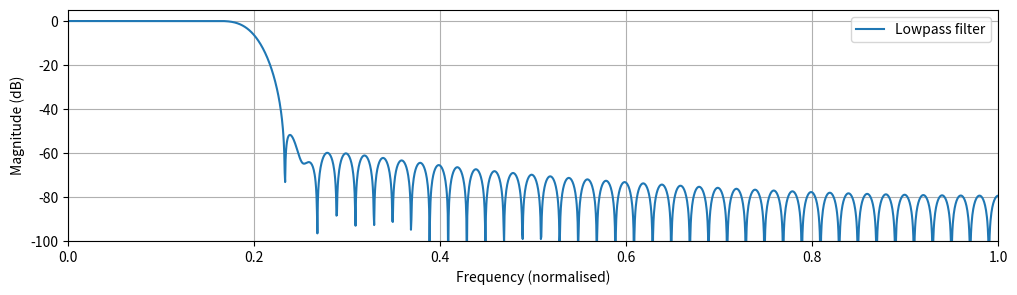
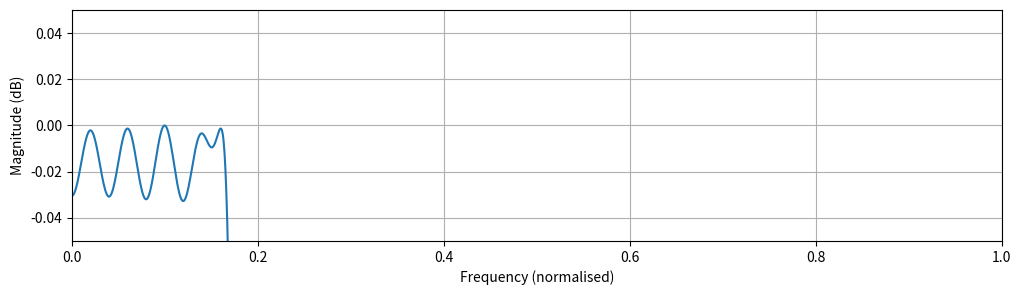
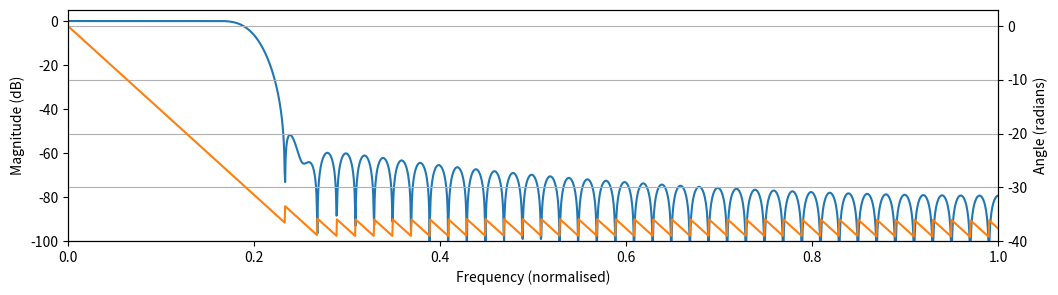
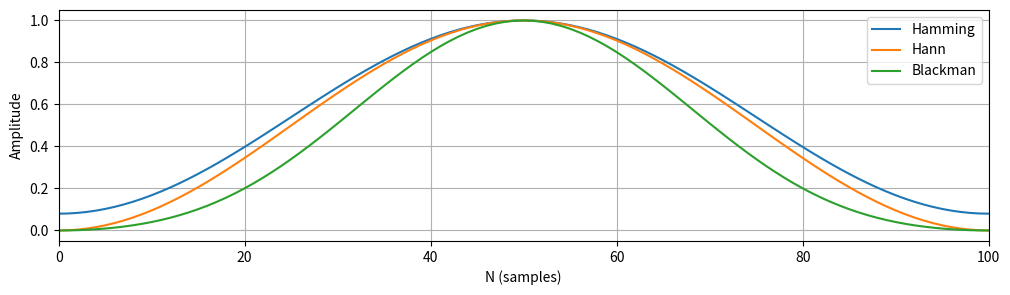
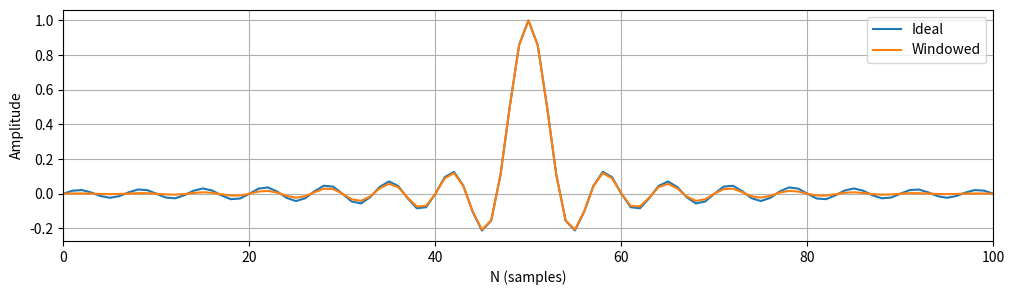
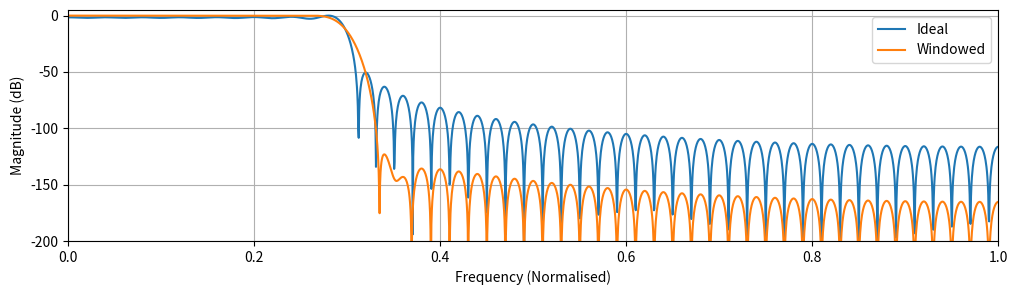
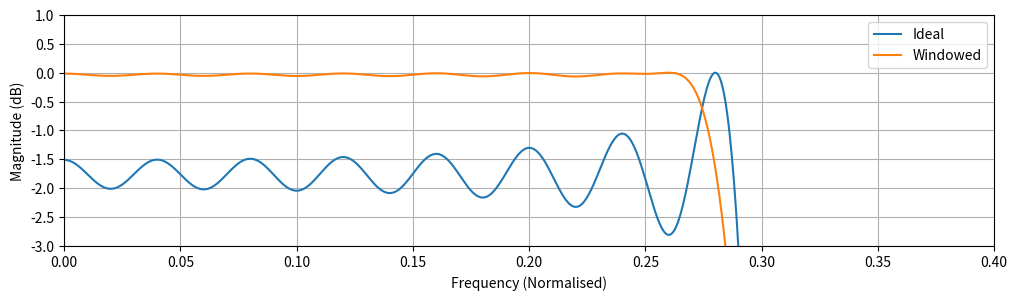
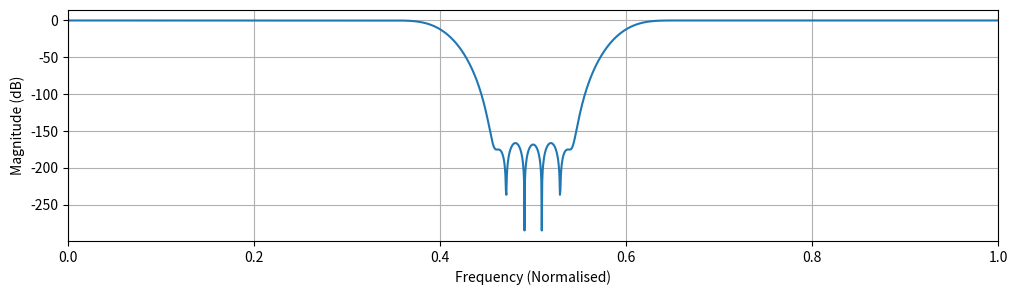
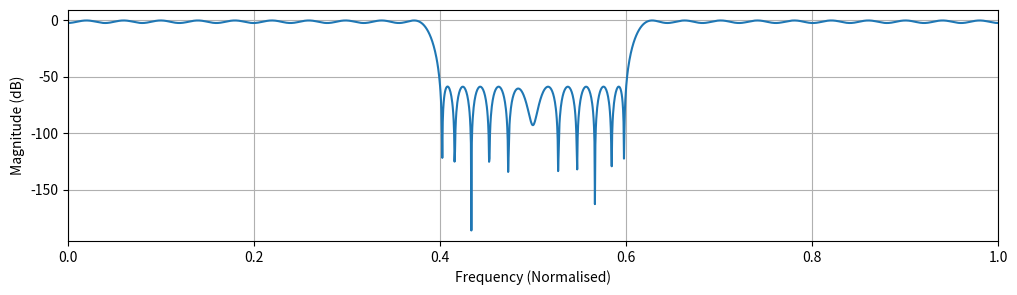
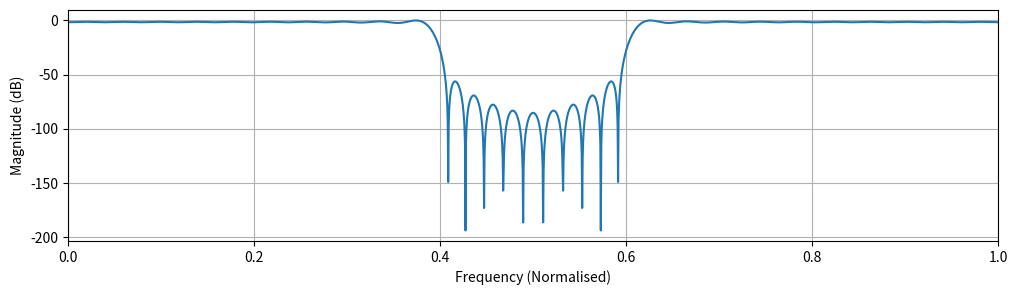

Source code (Python) for these figures, in order:
from scipy import signal

fc = 0.2 # normalised cutoff frequency (% of Nyquist)
N = 101 # length of filter (number of coefficients)

freq = [0, fc, fc, 1] # frequency sampling points of filter (up to Nyquist)
gain = [1, 1, 0, 0] # filter gains at frequency sampling points

lpf = signal.firwin2(N, freq, gain)

import numpy as np

def get_normalised_fft(x, NFFT):
    X = np.fft.fft(x,NFFT)
    return X/max(abs(X)) # normalise

NFFT = 4096 # FFT length
nf = np.linspace(0, 2, NFFT)

lpf_fft = get_normalised_fft(lpf, NFFT)
lpf_fft_db = 20*np.log10(abs(lpf_fft)) # convert to dB

import matplotlib.pyplot as plt

plt.figure(figsize=(12,3))
plt.xlabel('Frequency (normalised)')
plt.ylabel('Magnitude (dB)')
plt.xlim(0,1)
plt.ylim(-100,5)
plt.grid(True)

plt.plot(nf, lpf_fft_db, label="Lowpass filter")

plt.legend()
plt.show()

plt.figure(figsize=(12,3))
plt.xlabel('Frequency (normalised)')
plt.ylabel('Magnitude (dB)')
plt.xlim(0,1)
plt.ylim(-0.05,0.05)
plt.grid(True)

plt.plot(nf, lpf_fft_db)
plt.show()

lpf_phase = np.unwrap(np.angle(lpf_fft))

plt.figure(figsize=(12,3))

plt.xlabel('Frequency (normalised)')
plt.ylabel('Magnitude (dB)')
plt.xlim(0,1)
plt.ylim(-100,5)
plt.plot(nf, lpf_fft_db)

plt.twinx()
plt.ylabel("Angle (radians)")
plt.axis('tight')
plt.xlim(0,1)
plt.ylim(np.floor(min(lpf_phase[0:int(len(lpf_phase)/2)])) ,3)
plt.plot(nf, lpf_phase, color='tab:orange')

plt.grid(True)
plt.show()

w_hamming = np.hamming(N)
w_hann = np.hanning(N)
w_blackman = np.blackman(N)

# Types of windows

plt.figure(figsize=(12,3))
plt.plot(w_hamming, label="Hamming")
plt.plot(w_hann, label="Hann")
plt.plot(w_blackman, label="Blackman")
plt.xlim(0,101-1)
plt.xlabel("N (samples)")
plt.ylabel("Amplitude")

plt.legend()
plt.grid(True)
plt.show()

n = np.arange(-(N-1)/2,(N-1)/2+1)
fc = 0.3 # normalised cutoff frequency (% of Nyquist)
hd_n = np.sinc(fc*n)

h_n = hd_n * w_hamming

plt.figure(figsize=(12,3))
plt.plot(hd_n, label="Ideal")
plt.plot(h_n, label="Windowed")
plt.grid(True)
plt.xlim(0,len(h_n)-1)
plt.ylabel("Amplitude")
plt.xlabel("N (samples)")
plt.legend()
plt.show()

hd_n_fft = 20*np.log(abs(get_normalised_fft(hd_n, NFFT))) # get the magnitude in dB
h_n_fft = 20*np.log(abs(get_normalised_fft(h_n, NFFT)))

nf_norm = np.linspace(0,2,NFFT)

plt.figure(figsize=(12,3))
plt.xlabel('Frequency (Normalised)')
plt.ylabel('Magnitude (dB)')
plt.xlim(0,1)
plt.ylim(-200,5)
plt.grid(True)

plt.plot(nf_norm, hd_n_fft, label="Ideal")
plt.plot(nf_norm, h_n_fft, label="Windowed")

plt.legend()
plt.show()

plt.figure(figsize=(12,3))
plt.xlabel('Frequency (Normalised)')
plt.ylabel('Magnitude (dB)')
plt.xlim(0,0.4)
plt.ylim(-3,1)
plt.grid(True)

plt.plot(nf_norm, hd_n_fft, label="Ideal")
plt.plot(nf_norm, h_n_fft, label="Windowed")

plt.legend()
plt.show()

freq = [0, 0.4, 0.4, 0.6, 0.6, 1]
gain = [1, 1, 0, 0, 1, 1]
N = 101

h_wm = signal.firwin2(N, freq, gain, window='blackman')

h_wm_fft = 20*np.log(abs(get_normalised_fft(h_wm, NFFT)))

nf_norm = np.linspace(0,2,NFFT)

plt.figure(figsize=(12,3))
plt.xlabel('Frequency (Normalised)')
plt.ylabel('Magnitude (dB)')
plt.xlim(0,1)
# plt.ylim(-300,5)
plt.grid(True)

plt.plot(nf_norm, h_wm_fft)

plt.show()

N = 101
tb = 0.01 # transition bandwidth (%)
freq = [0, 0.20-tb, 0.20, 0.3, 0.30+tb, 0.5]
gain = [1,0,1]

h_pm = signal.remez(N, freq, gain)

h_pm_fft = 20*np.log(abs(get_normalised_fft(h_pm, NFFT)))

nf_norm = np.linspace(0,2,NFFT)

plt.figure(figsize=(12,3))
plt.xlabel('Frequency (Normalised)')
plt.ylabel('Magnitude (dB)')
plt.xlim(0,1)
# plt.ylim(-100,5)
plt.grid(True)

plt.plot(nf_norm, h_pm_fft)

plt.show()

tb = 0.01 # transition bandwidth (%)
freq = [0, 0.40-tb, 0.4, 0.60, 0.60+tb, 1]
gain = [1, 1, 0, 0, 1, 1]
N = 101

h_ls = signal.firls(N, freq, gain)

h_ls_fft = 20*np.log(abs(get_normalised_fft(h_ls, NFFT)))

nf_norm = np.linspace(0,2,NFFT)

plt.figure(figsize=(12,3))
plt.xlabel('Frequency (Normalised)')
plt.ylabel('Magnitude (dB)')
plt.xlim(0,1)
plt.grid(True)

plt.plot(nf_norm, h_ls_fft)

plt.show()